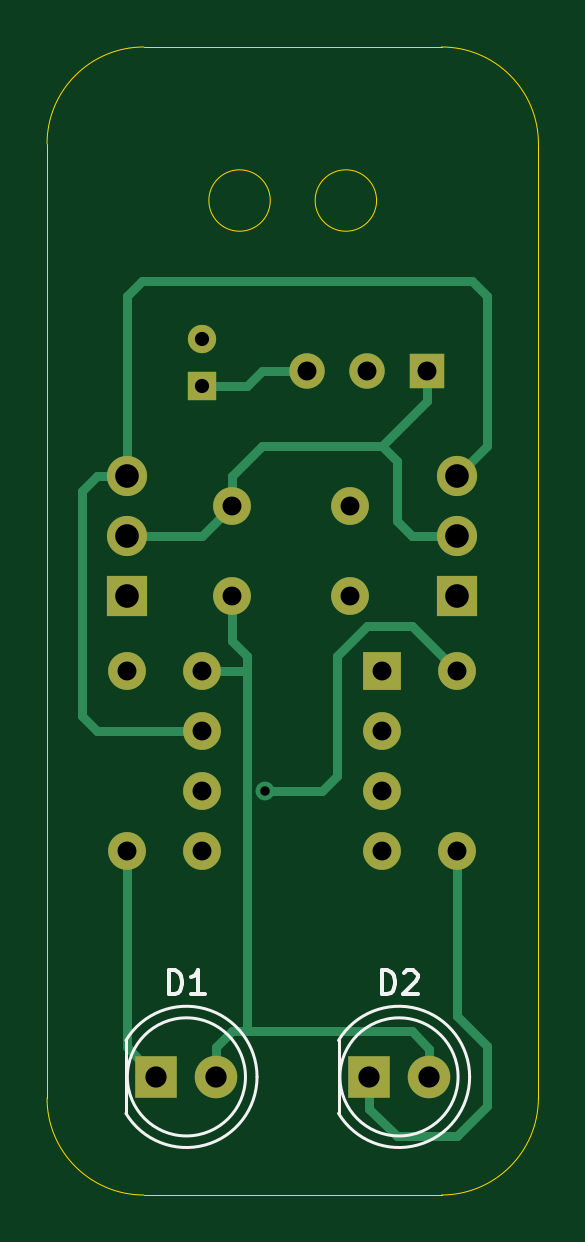
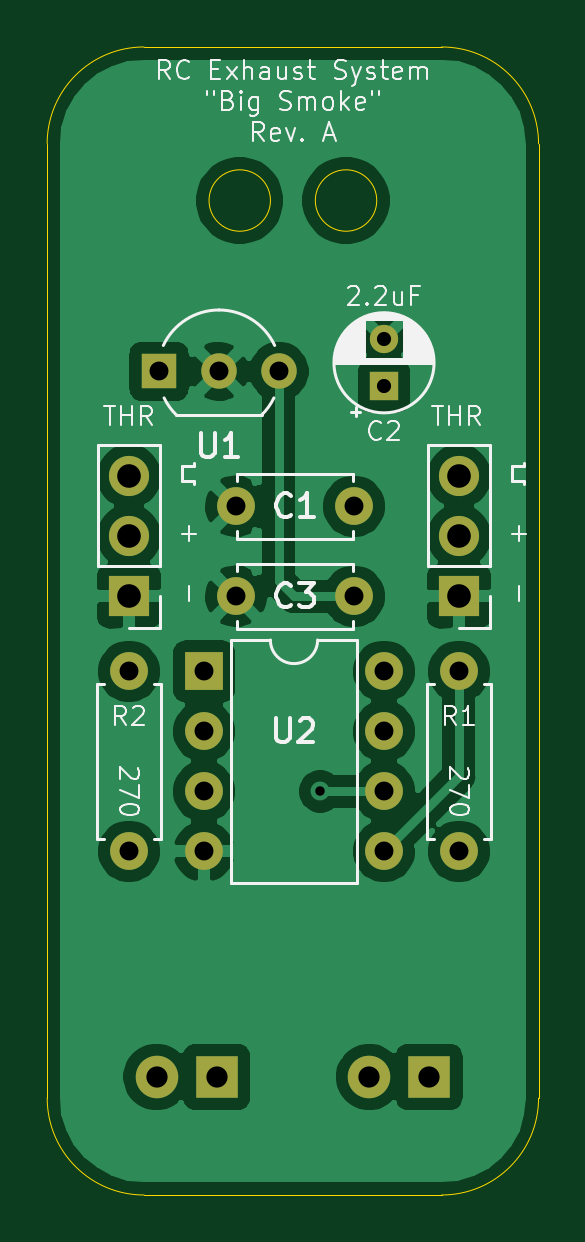
Circuit board: 10 layer files. Board 20.8 x 48.6 mm.
- bottom_copper: RC Exhaust System-B_Cu.gbl (59191 bytes)
- bottom_mask: RC Exhaust System-B_Mask.gbs (1621 bytes)
- paste: RC Exhaust System-B_Paste.gbp (504 bytes)
- bottom_silk: RC Exhaust System-B_SilkS.gbo (24493 bytes)
- outline: RC Exhaust System-Edge_Cuts.gm1 (1232 bytes)
- top_copper: RC Exhaust System-F_Cu.gtl (4926 bytes)
- top_mask: RC Exhaust System-F_Mask.gts (1621 bytes)
- paste: RC Exhaust System-F_Paste.gtp (504 bytes)
- top_silk: RC Exhaust System-F_SilkS.gto (2219 bytes)
- drill: RC Exhaust System-PTH.drl (542 bytes)

=== bottom_copper: RC Exhaust System-B_Cu.gbl (59191 bytes, source omitted) ===
=== bottom_mask: RC Exhaust System-B_Mask.gbs ===
G04 #@! TF.GenerationSoftware,KiCad,Pcbnew,(5.1.8)-1*
G04 #@! TF.CreationDate,2023-08-31T22:35:53+02:00*
G04 #@! TF.ProjectId,RC Exhaust System,52432045-[number-redacted]-[number-redacted],rev?*
G04 #@! TF.SameCoordinates,Original*
G04 #@! TF.FileFunction,Soldermask,Bot*
G04 #@! TF.FilePolarity,Negative*
%FSLAX46Y46*%
G04 Gerber Fmt 4.6, Leading zero omitted, Abs format (unit mm)*
G04 Created by KiCad (PCBNEW (5.1.8)-1) date 2023-08-31 22:35:53*
%MOMM*%
%LPD*%
G01*
G04 APERTURE LIST*
%ADD10C,1.600000*%
%ADD11O,1.600000X1.600000*%
%ADD12O,1.700000X1.700000*%
%ADD13R,1.700000X1.700000*%
%ADD14R,1.600000X1.600000*%
%ADD15R,1.200000X1.200000*%
%ADD16C,1.200000*%
%ADD17R,1.800000X1.800000*%
%ADD18C,1.800000*%
%ADD19C,1.500000*%
%ADD20R,1.500000X1.500000*%
G04 APERTURE END LIST*
D10*
X78105000Y-93345000D03*
X83105000Y-93345000D03*
X83105000Y-97155000D03*
X78105000Y-97155000D03*
X73660000Y-107950000D03*
D11*
X73660000Y-100330000D03*
X87630000Y-100330000D03*
D10*
X87630000Y-107950000D03*
D12*
X87630000Y-92075000D03*
X87630000Y-94615000D03*
D13*
X87630000Y-97155000D03*
D14*
X84455000Y-100330000D03*
D11*
X76835000Y-107950000D03*
X84455000Y-102870000D03*
X76835000Y-105410000D03*
X84455000Y-105410000D03*
X76835000Y-102870000D03*
X84455000Y-107950000D03*
X76835000Y-100330000D03*
D15*
X76835000Y-88265000D03*
D16*
X76835000Y-86265000D03*
D17*
X74922000Y-117496000D03*
D18*
X77462000Y-117496000D03*
X86462000Y-117496000D03*
D17*
X83922000Y-117496000D03*
D13*
X73660000Y-97155000D03*
D12*
X73660000Y-94615000D03*
X73660000Y-92075000D03*
D19*
X83820000Y-87630000D03*
X81280000Y-87630000D03*
D20*
X86360000Y-87630000D03*
M02*

=== paste: RC Exhaust System-B_Paste.gbp ===
G04 #@! TF.GenerationSoftware,KiCad,Pcbnew,(5.1.8)-1*
G04 #@! TF.CreationDate,2023-08-31T22:35:53+02:00*
G04 #@! TF.ProjectId,RC Exhaust System,52432045-[number-redacted]-[number-redacted],rev?*
G04 #@! TF.SameCoordinates,Original*
G04 #@! TF.FileFunction,Paste,Bot*
G04 #@! TF.FilePolarity,Positive*
%FSLAX46Y46*%
G04 Gerber Fmt 4.6, Leading zero omitted, Abs format (unit mm)*
G04 Created by KiCad (PCBNEW (5.1.8)-1) date 2023-08-31 22:35:53*
%MOMM*%
%LPD*%
G01*
G04 APERTURE LIST*
G04 APERTURE END LIST*
M02*

=== bottom_silk: RC Exhaust System-B_SilkS.gbo (24493 bytes, source omitted) ===
=== outline: RC Exhaust System-Edge_Cuts.gm1 ===
G04 #@! TF.GenerationSoftware,KiCad,Pcbnew,(5.1.8)-1*
G04 #@! TF.CreationDate,2023-08-31T22:35:53+02:00*
G04 #@! TF.ProjectId,RC Exhaust System,52432045-[number-redacted]-[number-redacted],rev?*
G04 #@! TF.SameCoordinates,Original*
G04 #@! TF.FileFunction,Profile,NP*
%FSLAX46Y46*%
G04 Gerber Fmt 4.6, Leading zero omitted, Abs format (unit mm)*
G04 Created by KiCad (PCBNEW (5.1.8)-1) date 2023-08-31 22:35:53*
%MOMM*%
%LPD*%
G01*
G04 APERTURE LIST*
G04 #@! TA.AperFunction,Profile*
%ADD10C,0.050000*%
G04 #@! TD*
G04 APERTURE END LIST*
D10*
X86995000Y-73896000D02*
G75*
G02*
X91095000Y-77996000I0J-4100000D01*
G01*
X70292000Y-77996000D02*
G75*
G02*
X74392000Y-73896000I4100000J0D01*
G01*
X86995000Y-73896000D02*
X74392000Y-73896000D01*
X91095000Y-77996000D02*
X91092000Y-118396000D01*
X91092000Y-118396000D02*
G75*
G02*
X86992000Y-122496000I-4100000J0D01*
G01*
X74392000Y-122496000D02*
G75*
G02*
X70292000Y-118396000I0J4100000D01*
G01*
X70292000Y-118396000D02*
X70292000Y-77996000D01*
X84242000Y-80396000D02*
G75*
G03*
X84242000Y-80396000I-1300000J0D01*
G01*
X79742000Y-80396000D02*
G75*
G03*
X79742000Y-80396000I-1300000J0D01*
G01*
X80692000Y-122496000D02*
X86992000Y-122496000D01*
X80692000Y-122496000D02*
X74392000Y-122496000D01*
M02*

=== top_copper: RC Exhaust System-F_Cu.gtl ===
G04 #@! TF.GenerationSoftware,KiCad,Pcbnew,(5.1.8)-1*
G04 #@! TF.CreationDate,2023-08-31T22:35:52+02:00*
G04 #@! TF.ProjectId,RC Exhaust System,52432045-[number-redacted]-[number-redacted],rev?*
G04 #@! TF.SameCoordinates,Original*
G04 #@! TF.FileFunction,Copper,L1,Top*
G04 #@! TF.FilePolarity,Positive*
%FSLAX46Y46*%
G04 Gerber Fmt 4.6, Leading zero omitted, Abs format (unit mm)*
G04 Created by KiCad (PCBNEW (5.1.8)-1) date 2023-08-31 22:35:52*
%MOMM*%
%LPD*%
G01*
G04 APERTURE LIST*
G04 #@! TA.AperFunction,ComponentPad*
%ADD10C,1.600000*%
G04 #@! TD*
G04 #@! TA.AperFunction,ComponentPad*
%ADD11O,1.600000X1.600000*%
G04 #@! TD*
G04 #@! TA.AperFunction,ComponentPad*
%ADD12O,1.700000X1.700000*%
G04 #@! TD*
G04 #@! TA.AperFunction,ComponentPad*
%ADD13R,1.700000X1.700000*%
G04 #@! TD*
G04 #@! TA.AperFunction,ComponentPad*
%ADD14R,1.600000X1.600000*%
G04 #@! TD*
G04 #@! TA.AperFunction,ComponentPad*
%ADD15R,1.200000X1.200000*%
G04 #@! TD*
G04 #@! TA.AperFunction,ComponentPad*
%ADD16C,1.200000*%
G04 #@! TD*
G04 #@! TA.AperFunction,ComponentPad*
%ADD17R,1.800000X1.800000*%
G04 #@! TD*
G04 #@! TA.AperFunction,ComponentPad*
%ADD18C,1.800000*%
G04 #@! TD*
G04 #@! TA.AperFunction,ComponentPad*
%ADD19C,1.500000*%
G04 #@! TD*
G04 #@! TA.AperFunction,ComponentPad*
%ADD20R,1.500000X1.500000*%
G04 #@! TD*
G04 #@! TA.AperFunction,ViaPad*
%ADD21C,0.800000*%
G04 #@! TD*
G04 #@! TA.AperFunction,Conductor*
%ADD22C,0.381000*%
G04 #@! TD*
G04 APERTURE END LIST*
D10*
X78105000Y-93345000D03*
X83105000Y-93345000D03*
X83105000Y-97155000D03*
X78105000Y-97155000D03*
X73660000Y-107950000D03*
D11*
X73660000Y-100330000D03*
X87630000Y-100330000D03*
D10*
X87630000Y-107950000D03*
D12*
X87630000Y-92075000D03*
X87630000Y-94615000D03*
D13*
X87630000Y-97155000D03*
D14*
X84455000Y-100330000D03*
D11*
X76835000Y-107950000D03*
X84455000Y-102870000D03*
X76835000Y-105410000D03*
X84455000Y-105410000D03*
X76835000Y-102870000D03*
X84455000Y-107950000D03*
X76835000Y-100330000D03*
D15*
X76835000Y-88265000D03*
D16*
X76835000Y-86265000D03*
D17*
X74922000Y-117496000D03*
D18*
X77462000Y-117496000D03*
X86462000Y-117496000D03*
D17*
X83922000Y-117496000D03*
D13*
X73660000Y-97155000D03*
D12*
X73660000Y-94615000D03*
X73660000Y-92075000D03*
D19*
X83820000Y-87630000D03*
X81280000Y-87630000D03*
D20*
X86360000Y-87630000D03*
D21*
X79530500Y-105410000D03*
D22*
X81280000Y-87630000D02*
X79375000Y-87630000D01*
X78740000Y-88265000D02*
X76835000Y-88265000D01*
X79375000Y-87630000D02*
X78740000Y-88265000D01*
X86462000Y-117496000D02*
X86462000Y-116307000D01*
X86462000Y-116307000D02*
X85725000Y-115570000D01*
X77462000Y-116213000D02*
X77462000Y-117496000D01*
X78105000Y-115570000D02*
X77462000Y-116213000D01*
X78105000Y-100330000D02*
X76835000Y-100330000D01*
X78740000Y-115570000D02*
X78105000Y-115570000D01*
X85725000Y-115570000D02*
X78740000Y-115570000D01*
X78740000Y-100330000D02*
X78105000Y-100330000D01*
X78740000Y-115570000D02*
X78740000Y-100330000D01*
X78740000Y-99695000D02*
X78105000Y-99060000D01*
X78740000Y-100330000D02*
X78740000Y-99695000D01*
X78105000Y-97155000D02*
X78105000Y-99060000D01*
X76835000Y-94615000D02*
X78105000Y-93345000D01*
X73660000Y-94615000D02*
X76835000Y-94615000D01*
X78105000Y-93345000D02*
X78105000Y-92075000D01*
X78105000Y-92075000D02*
X79375000Y-90805000D01*
X79375000Y-90805000D02*
X83185000Y-90805000D01*
X83185000Y-90805000D02*
X84455000Y-90805000D01*
X84455000Y-90805000D02*
X85090000Y-91440000D01*
X85090000Y-91440000D02*
X85090000Y-93980000D01*
X85725000Y-94615000D02*
X87630000Y-94615000D01*
X85090000Y-93980000D02*
X85725000Y-94615000D01*
X86360000Y-88900000D02*
X84455000Y-90805000D01*
X86360000Y-87630000D02*
X86360000Y-88900000D01*
X73660000Y-92075000D02*
X72390000Y-92075000D01*
X72390000Y-92075000D02*
X71755000Y-92710000D01*
X71755000Y-92710000D02*
X71755000Y-102235000D01*
X72390000Y-102870000D02*
X76835000Y-102870000D01*
X71755000Y-102235000D02*
X72390000Y-102870000D01*
X88900000Y-90805000D02*
X87630000Y-92075000D01*
X88900000Y-84455000D02*
X88900000Y-90805000D01*
X74295000Y-83820000D02*
X88265000Y-83820000D01*
X73660000Y-84455000D02*
X74295000Y-83820000D01*
X88265000Y-83820000D02*
X88900000Y-84455000D01*
X73660000Y-92075000D02*
X73660000Y-84455000D01*
X87630000Y-100330000D02*
X85725000Y-98425000D01*
X85725000Y-98425000D02*
X83820000Y-98425000D01*
X83820000Y-98425000D02*
X82550000Y-99695000D01*
X82550000Y-99695000D02*
X82550000Y-104775000D01*
X82550000Y-104775000D02*
X81915000Y-105410000D01*
X81915000Y-105410000D02*
X79530500Y-105410000D01*
X73660000Y-116234000D02*
X74922000Y-117496000D01*
X73660000Y-107950000D02*
X73660000Y-116234000D01*
X87630000Y-107950000D02*
X87630000Y-114935000D01*
X87630000Y-114935000D02*
X88900000Y-116205000D01*
X88900000Y-116205000D02*
X88900000Y-118745000D01*
X88900000Y-118745000D02*
X87630000Y-120015000D01*
X87630000Y-120015000D02*
X85090000Y-120015000D01*
X83922000Y-118847000D02*
X83922000Y-117496000D01*
X85090000Y-120015000D02*
X83922000Y-118847000D01*
M02*

=== top_mask: RC Exhaust System-F_Mask.gts ===
G04 #@! TF.GenerationSoftware,KiCad,Pcbnew,(5.1.8)-1*
G04 #@! TF.CreationDate,2023-08-31T22:35:53+02:00*
G04 #@! TF.ProjectId,RC Exhaust System,52432045-[number-redacted]-[number-redacted],rev?*
G04 #@! TF.SameCoordinates,Original*
G04 #@! TF.FileFunction,Soldermask,Top*
G04 #@! TF.FilePolarity,Negative*
%FSLAX46Y46*%
G04 Gerber Fmt 4.6, Leading zero omitted, Abs format (unit mm)*
G04 Created by KiCad (PCBNEW (5.1.8)-1) date 2023-08-31 22:35:53*
%MOMM*%
%LPD*%
G01*
G04 APERTURE LIST*
%ADD10C,1.600000*%
%ADD11O,1.600000X1.600000*%
%ADD12O,1.700000X1.700000*%
%ADD13R,1.700000X1.700000*%
%ADD14R,1.600000X1.600000*%
%ADD15R,1.200000X1.200000*%
%ADD16C,1.200000*%
%ADD17R,1.800000X1.800000*%
%ADD18C,1.800000*%
%ADD19C,1.500000*%
%ADD20R,1.500000X1.500000*%
G04 APERTURE END LIST*
D10*
X78105000Y-93345000D03*
X83105000Y-93345000D03*
X83105000Y-97155000D03*
X78105000Y-97155000D03*
X73660000Y-107950000D03*
D11*
X73660000Y-100330000D03*
X87630000Y-100330000D03*
D10*
X87630000Y-107950000D03*
D12*
X87630000Y-92075000D03*
X87630000Y-94615000D03*
D13*
X87630000Y-97155000D03*
D14*
X84455000Y-100330000D03*
D11*
X76835000Y-107950000D03*
X84455000Y-102870000D03*
X76835000Y-105410000D03*
X84455000Y-105410000D03*
X76835000Y-102870000D03*
X84455000Y-107950000D03*
X76835000Y-100330000D03*
D15*
X76835000Y-88265000D03*
D16*
X76835000Y-86265000D03*
D17*
X74922000Y-117496000D03*
D18*
X77462000Y-117496000D03*
X86462000Y-117496000D03*
D17*
X83922000Y-117496000D03*
D13*
X73660000Y-97155000D03*
D12*
X73660000Y-94615000D03*
X73660000Y-92075000D03*
D19*
X83820000Y-87630000D03*
X81280000Y-87630000D03*
D20*
X86360000Y-87630000D03*
M02*

=== paste: RC Exhaust System-F_Paste.gtp ===
G04 #@! TF.GenerationSoftware,KiCad,Pcbnew,(5.1.8)-1*
G04 #@! TF.CreationDate,2023-08-31T22:35:53+02:00*
G04 #@! TF.ProjectId,RC Exhaust System,52432045-[number-redacted]-[number-redacted],rev?*
G04 #@! TF.SameCoordinates,Original*
G04 #@! TF.FileFunction,Paste,Top*
G04 #@! TF.FilePolarity,Positive*
%FSLAX46Y46*%
G04 Gerber Fmt 4.6, Leading zero omitted, Abs format (unit mm)*
G04 Created by KiCad (PCBNEW (5.1.8)-1) date 2023-08-31 22:35:53*
%MOMM*%
%LPD*%
G01*
G04 APERTURE LIST*
G04 APERTURE END LIST*
M02*

=== top_silk: RC Exhaust System-F_SilkS.gto ===
G04 #@! TF.GenerationSoftware,KiCad,Pcbnew,(5.1.8)-1*
G04 #@! TF.CreationDate,2023-08-31T22:35:53+02:00*
G04 #@! TF.ProjectId,RC Exhaust System,52432045-[number-redacted]-[number-redacted],rev?*
G04 #@! TF.SameCoordinates,Original*
G04 #@! TF.FileFunction,Legend,Top*
G04 #@! TF.FilePolarity,Positive*
%FSLAX46Y46*%
G04 Gerber Fmt 4.6, Leading zero omitted, Abs format (unit mm)*
G04 Created by KiCad (PCBNEW (5.1.8)-1) date 2023-08-31 22:35:53*
%MOMM*%
%LPD*%
G01*
G04 APERTURE LIST*
%ADD10C,0.120000*%
%ADD11C,0.150000*%
G04 APERTURE END LIST*
D10*
X78692000Y-117496000D02*
G75*
G03*
X78692000Y-117496000I-2500000J0D01*
G01*
X73632000Y-115951000D02*
X73632000Y-119041000D01*
X79182000Y-117496462D02*
G75*
G03*
X73632000Y-115951170I-2990000J462D01*
G01*
X79182000Y-117495538D02*
G75*
G02*
X73632000Y-119040830I-2990000J-462D01*
G01*
X82632000Y-115951000D02*
X82632000Y-119041000D01*
X87692000Y-117496000D02*
G75*
G03*
X87692000Y-117496000I-2500000J0D01*
G01*
X88182000Y-117495538D02*
G75*
G02*
X82632000Y-119040830I-2990000J-462D01*
G01*
X88182000Y-117496462D02*
G75*
G03*
X82632000Y-115951170I-2990000J462D01*
G01*
D11*
X75453904Y-113988380D02*
X75453904Y-112988380D01*
X75692000Y-112988380D01*
X75834857Y-113036000D01*
X75930095Y-113131238D01*
X75977714Y-113226476D01*
X76025333Y-113416952D01*
X76025333Y-113559809D01*
X75977714Y-113750285D01*
X75930095Y-113845523D01*
X75834857Y-113940761D01*
X75692000Y-113988380D01*
X75453904Y-113988380D01*
X76977714Y-113988380D02*
X76406285Y-113988380D01*
X76692000Y-113988380D02*
X76692000Y-112988380D01*
X76596761Y-113131238D01*
X76501523Y-113226476D01*
X76406285Y-113274095D01*
X84453904Y-113988380D02*
X84453904Y-112988380D01*
X84692000Y-112988380D01*
X84834857Y-113036000D01*
X84930095Y-113131238D01*
X84977714Y-113226476D01*
X85025333Y-113416952D01*
X85025333Y-113559809D01*
X84977714Y-113750285D01*
X84930095Y-113845523D01*
X84834857Y-113940761D01*
X84692000Y-113988380D01*
X84453904Y-113988380D01*
X85406285Y-113083619D02*
X85453904Y-113036000D01*
X85549142Y-112988380D01*
X85787238Y-112988380D01*
X85882476Y-113036000D01*
X85930095Y-113083619D01*
X85977714Y-113178857D01*
X85977714Y-113274095D01*
X85930095Y-113416952D01*
X85358666Y-113988380D01*
X85977714Y-113988380D01*
M02*

=== drill: RC Exhaust System-PTH.drl ===
M48
INCH,TZ
T1C0.0157
T2C0.0236
T3C0.0315
T4C0.0354
T5C0.0394
%
G90
G05
T1
X31311Y-41500
T2
X30250Y-33963
X30250Y-34750
T3
X29000Y-39500
X29000Y-42500
X30250Y-39500
X30250Y-40500
X30250Y-41500
X30250Y-42500
X33250Y-39500
X33250Y-40500
X33250Y-41500
X33250Y-42500
X34500Y-39500
X34500Y-42500
X30750Y-36750
X32719Y-36750
X30750Y-38250
X32719Y-38250
X32000Y-34500
X33000Y-34500
X34000Y-34500
T4
X33040Y-46258
X34040Y-46258
X29497Y-46258
X30497Y-46258
T5
X29000Y-36250
X29000Y-37250
X29000Y-38250
X34500Y-36250
X34500Y-37250
X34500Y-38250
T0
M30

